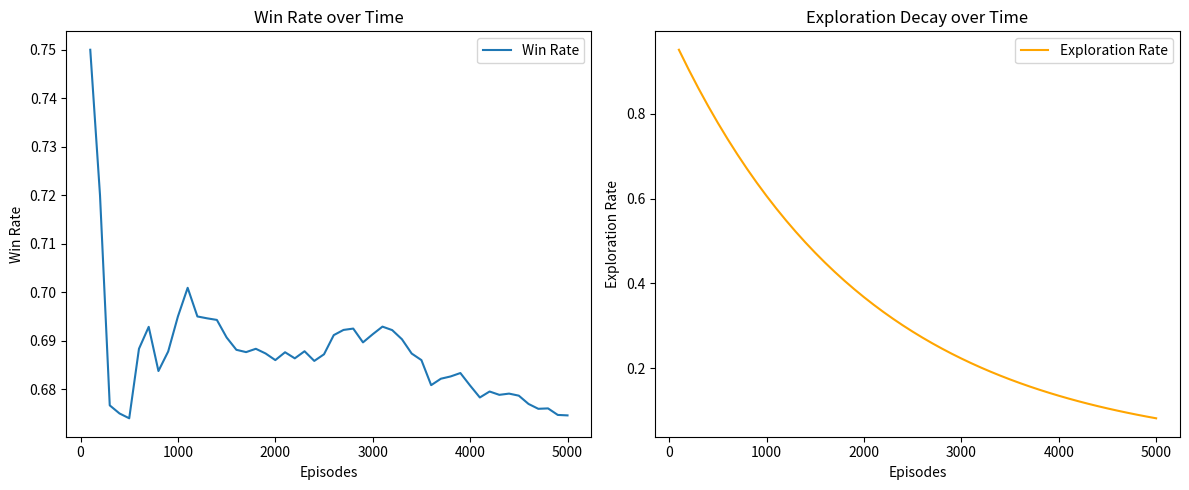

Source code (Python):
import random
import numpy as np
from collections import defaultdict
from typing import Dict, Tuple, List
import matplotlib.pyplot as plt

class UnoEnv:
    def __init__(self, hand_size=5):
        self.colors = ['Red', 'Blue', 'Green', 'Yellow']
        self.numbers = list(range(10)) * 2
        self.actions = ['Skip', 'Reverse', 'Draw Two'] * 2
        self.hand_size = hand_size
        self.max_hand_size = 20
        self.max_turns = 500
        self.reset()

    def reset(self):
        self.deck = self._create_deck()
        random.shuffle(self.deck)

        self.player_hand = [self.deck.pop() for _ in range(self.hand_size)]
        self.opponent_hand = [self.deck.pop() for _ in range(self.hand_size)]

        self.discard_pile = [self.deck.pop()]
        while self.discard_pile[-1].split()[1] in ['Skip', 'Reverse', 'Draw Two']:
            self.deck.insert(0, self.discard_pile.pop())
            self.discard_pile.append(self.deck.pop())

        self.current_player = 0
        self.done = False
        self.turn_count = 0
        return self._get_state()

    def _create_deck(self):
        deck = []
        for color in self.colors:
            for number in self.numbers:
                deck.append(f"{color} {number}")
            for action in self.actions:
                deck.append(f"{color} {action}")
        return deck

    def _get_state(self) -> Dict:
        return {
            'player_hand': tuple(sorted(self.player_hand)),
            'opponent_hand_size': len(self.opponent_hand),
            'top_card': self.discard_pile[-1],
            'current_player': self.current_player,
            'deck_size': len(self.deck),
            'can_play': any(self._is_valid_move(card) for card in self.player_hand)
        }

    def _is_valid_move(self, card: str) -> bool:
        if card is None:
            return False
        top_card = self.discard_pile[-1].split()
        card_parts = card.split()
        return (card_parts[0] == top_card[0] or card_parts[1] == top_card[1])

    def step(self, action) -> Tuple[Dict, float, bool, Dict]:
        if self.done:
            raise ValueError("Game is over. Call reset() to start a new game.")

        reward = 0
        self.turn_count += 1

        if self.turn_count > self.max_turns:
            self.done = True
            return self._get_state(), -0.5, self.done, {'reason': 'max_turns'}

        if action == 'draw':
            if any(self._is_valid_move(card) for card in self.player_hand):
                reward = -0.3

            if not self.deck:
                self._reshuffle_discard_pile()
                if not self.deck:
                    self.done = True
                    return self._get_state(), -1.0, self.done, {'reason': 'deck_empty'}

            drawn_card = self.deck.pop()
            self.player_hand.append(drawn_card)
            reward += 0.1 if self._is_valid_move(drawn_card) else -0.1
        else:
            try:
                card = self.player_hand[action]
                if not self._is_valid_move(card):
                    reward = -0.5
                else:
                    self.player_hand.pop(action)
                    self.discard_pile.append(card)
                    reward += 0.3

                    card_value = card.split()[1]
                    if card_value == 'Skip':
                        reward += 0.5
                    elif card_value == 'Reverse':
                        pass
                    elif card_value == 'Draw Two':
                        self._force_opponent_draw(2)
                        reward += 0.7

                    if len(self.player_hand) == 1:
                        reward += 1.0
            except IndexError:
                reward = -1.0

        if not self.player_hand:
            self.done = True
            reward = 10.0
            return self._get_state(), reward, self.done, {'reason': 'player_win'}

        self._opponent_turn()

        if not self.opponent_hand:
            self.done = True
            reward = -5.0
            return self._get_state(), reward, self.done, {'reason': 'opponent_win'}

        reward += self._calculate_strategic_rewards()

        return self._get_state(), reward, self.done, {}

    def _reshuffle_discard_pile(self):
        if len(self.discard_pile) > 1:
            self.deck = self.discard_pile[:-1]
            random.shuffle(self.deck)
            self.discard_pile = [self.discard_pile[-1]]

    def _force_opponent_draw(self, num_cards: int):
        for _ in range(num_cards):
            if not self.deck:
                self._reshuffle_discard_pile()
                if not self.deck:
                    break
            self.opponent_hand.append(self.deck.pop())

    def _opponent_turn(self):
        valid_moves = [i for i, card in enumerate(self.opponent_hand)
                       if self._is_valid_move(card)]

        if valid_moves:
            action_cards = [i for i in valid_moves
                            if self.opponent_hand[i].split()[1] in ['Skip', 'Draw Two']]
            if action_cards:
                played_card = self.opponent_hand.pop(action_cards[0])
            else:
                played_card = self.opponent_hand.pop(valid_moves[-1])

            self.discard_pile.append(played_card)
            card_value = played_card.split()[1]
            if card_value == 'Skip':
                return
            elif card_value == 'Draw Two':
                self._force_opponent_draw(2)
        else:
            if self.deck:
                drawn_card = self.deck.pop()
                self.opponent_hand.append(drawn_card)
                if self._is_valid_move(drawn_card):
                    self.opponent_hand.remove(drawn_card)
                    self.discard_pile.append(drawn_card)

        self.current_player = 0

    def _calculate_strategic_rewards(self) -> float:
        reward = 0.0
        card_diff = len(self.opponent_hand) - len(self.player_hand)
        reward += card_diff * 0.05
        if len(self.player_hand) > 5:
            reward -= 0.02 * (len(self.player_hand) - 5)
        return reward


class QLearningAgent:
    def __init__(self, env, learning_rate=0.1, discount_factor=0.95,
                 exploration_rate=1.0, exploration_decay=0.9995,
                 min_exploration=0.01):
        self.env = env
        self.learning_rate = learning_rate
        self.discount_factor = discount_factor
        self.exploration_rate = exploration_rate
        self.exploration_decay = exploration_decay
        self.min_exploration = min_exploration
        self.q_table = defaultdict(lambda: np.zeros(env.max_hand_size + 1))
        self.training_stats = {
            'episodes': [],
            'rewards': [],
            'exploration_rates': [],
            'win_rates': []
        }

    def _state_to_key(self, state: Dict) -> Tuple:
        return (
            tuple(sorted(state['player_hand'])),
            state['top_card'],
            state['opponent_hand_size'],
            state['can_play']
        )

    def get_action(self, state: Dict) -> int:
        possible_actions = len(state['player_hand']) + 1  # +1 for draw

        if np.random.random() < self.exploration_rate:
            return np.random.randint(0, possible_actions)
        else:
            state_key = self._state_to_key(state)
            q_values = self.q_table[state_key][:possible_actions]

            if state['can_play']:
                q_values[-1] = -np.inf if any(self.env._is_valid_move(card)
                                              for card in state['player_hand']) else q_values[-1]

            return np.argmax(q_values)

    def update(self, state: Dict, action: int, reward: float,
               next_state: Dict, done: bool):
        state_key = self._state_to_key(state)
        next_state_key = self._state_to_key(next_state)

        current_q = self.q_table[state_key][action]
        max_next_q = np.max(self.q_table[next_state_key]) if not done else 0

        new_q = (1 - self.learning_rate) * current_q + self.learning_rate * (reward + self.discount_factor * max_next_q)
        self.q_table[state_key][action] = new_q

        if done:
            self.exploration_rate = max(self.min_exploration, self.exploration_rate * self.exploration_decay)

    def train(self, num_episodes=1000):
        wins = 0

        for episode in range(num_episodes):
            state = self.env.reset()
            total_reward = 0
            done = False

            while not done:
                action = self.get_action(state)
                next_state, reward, done, info = self.env.step(action)
                self.update(state, action, reward, next_state, done)
                state = next_state
                total_reward += reward

            if info.get('reason') == 'player_win':
                wins += 1

            # Logging training stats every 100 episodes
            if (episode + 1) % 100 == 0:
                win_rate = wins / (episode + 1)
                self.training_stats['episodes'].append(episode + 1)
                self.training_stats['rewards'].append(total_reward)
                self.training_stats['exploration_rates'].append(self.exploration_rate)
                self.training_stats['win_rates'].append(win_rate)
                print(f"Episode {episode + 1}: Win rate: {win_rate:.2f}, Exploration rate: {self.exploration_rate:.3f}")

        final_win_rate = wins / num_episodes
        print(f"\nFinal Win Rate after {num_episodes} episodes: {final_win_rate:.2f}")
        return final_win_rate
    
env = UnoEnv()
agent = QLearningAgent(env)
final_win_rate = agent.train(num_episodes=5000)

episodes = agent.training_stats['episodes']
win_rates = agent.training_stats['win_rates']
exploration_rates = agent.training_stats['exploration_rates']

plt.figure(figsize=(12, 5))

plt.subplot(1, 2, 1)
plt.plot(episodes, win_rates, label='Win Rate')
plt.xlabel('Episodes')
plt.ylabel('Win Rate')
plt.title('Win Rate over Time')
plt.legend()

plt.subplot(1, 2, 2)
plt.plot(episodes, exploration_rates, label='Exploration Rate', color='orange')
plt.xlabel('Episodes')
plt.ylabel('Exploration Rate')
plt.title('Exploration Decay over Time')
plt.legend()

plt.tight_layout()
plt.show()


